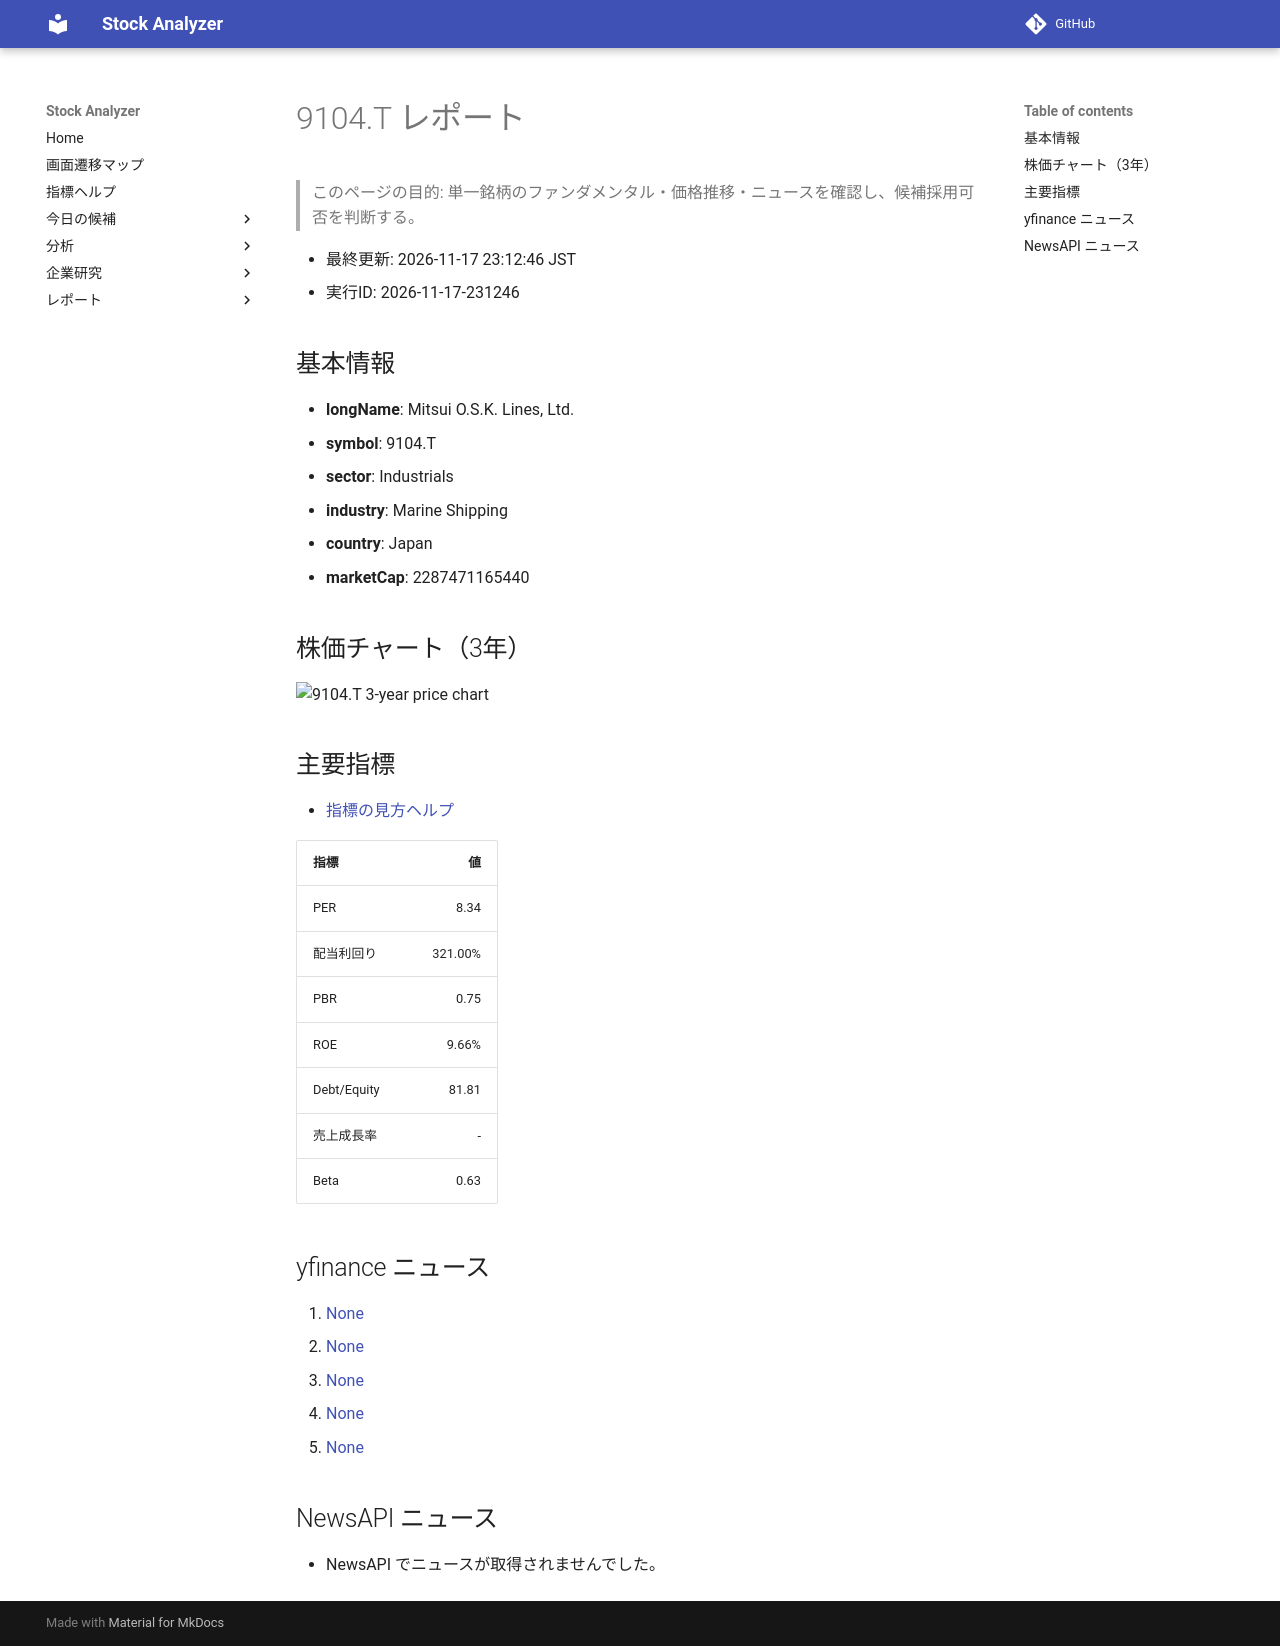

repository: Yumi-note/Making-APP · page: reports/2026-11-17/231246/9104_T/index.html · generator: mkdocs

# 9104.T レポート

> このページの目的: 単一銘柄のファンダメンタル・価格推移・ニュースを確認し、候補採用可否を判断する。

- 最終更新: 2026-11-17 23:12:46 JST
- 実行ID: 2026-11-17-231246

## 基本情報

- **longName**: Mitsui O.S.K. Lines, Ltd.
- **symbol**: 9104.T
- **sector**: Industrials
- **industry**: Marine Shipping
- **country**: Japan
- **marketCap**: 2287471165440

## 株価チャート（3年）

![9104.T 3-year price chart](9104_T_3y.png)

## 主要指標

- [指標の見方ヘルプ](../../../../indicators.md)

| 指標 | 値 |
|---|---:|
| PER | 8.34 |
| 配当利回り | 321.00% |
| PBR | 0.75 |
| ROE | 9.66% |
| Debt/Equity | 81.81 |
| 売上成長率 | - |
| Beta | 0.63 |

## yfinance ニュース

1. [None](None)
2. [None](None)
3. [None](None)
4. [None](None)
5. [None](None)

## NewsAPI ニュース

- NewsAPI でニュースが取得されませんでした。
